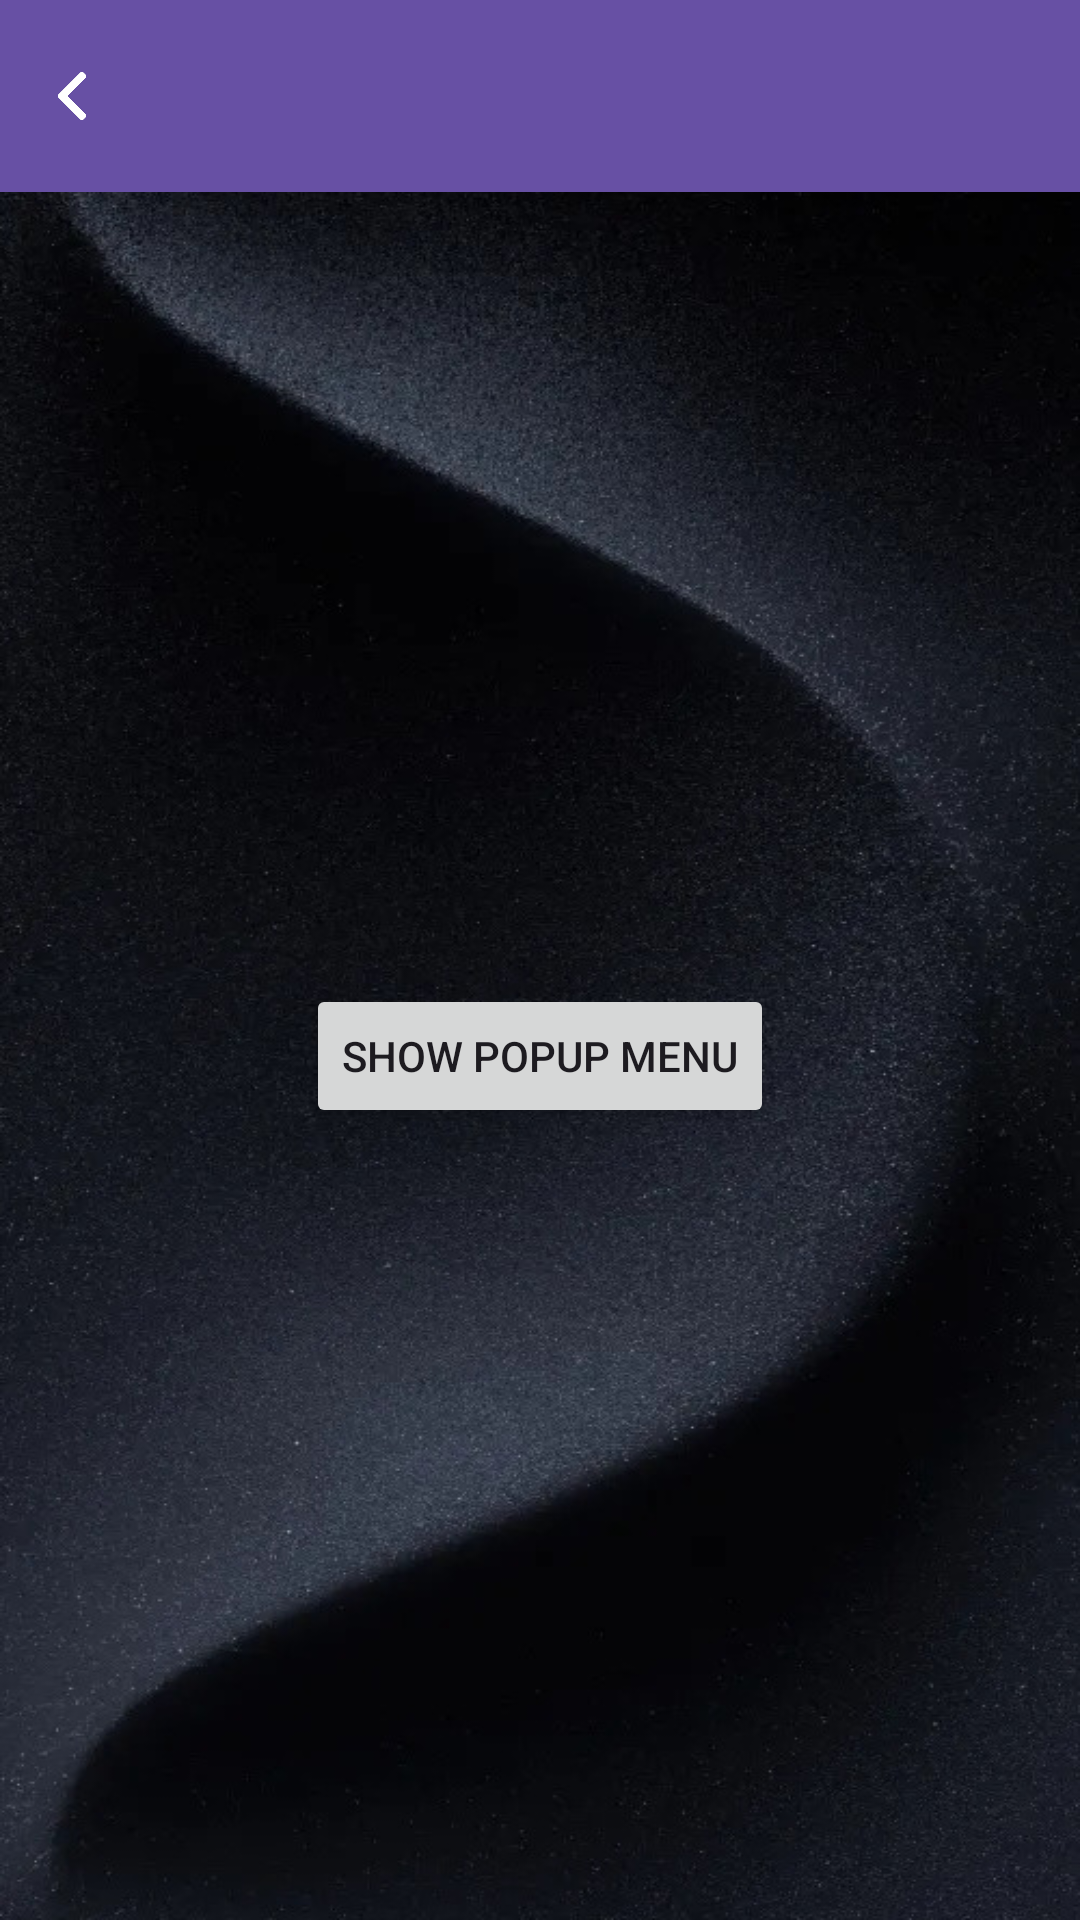

This screen was rendered from an Android layout file. Write that file and the resources it references.
<!-- AndroidManifest.xml: application theme Theme.App_cardview -->
<!-- res/layout/activity_popup_menu.xml -->
<?xml version="1.0" encoding="utf-8"?>
<androidx.constraintlayout.widget.ConstraintLayout xmlns:android="http://schemas.android.com/apk/res/android"
    xmlns:app="http://schemas.android.com/apk/res-auto"
    xmlns:tools="http://schemas.android.com/tools"
    android:id="@+id/main"
    android:layout_width="match_parent"
    android:layout_height="match_parent"
    android:background="@drawable/background"
    tools:context=".PopupMenuActivity">

    
    <androidx.appcompat.widget.Toolbar
        android:id="@+id/toolbar"
        android:layout_width="match_parent"
        android:layout_height="?attr/actionBarSize"
        android:background="?attr/colorPrimary"
        app:popupTheme="@style/ThemeOverlay.AppCompat.Light">

        
        <RelativeLayout
            android:layout_width="match_parent"
            android:layout_height="match_parent">

            
            <ImageView
                android:id="@+id/back_arrow"
                android:layout_width="16dp"
                android:layout_height="wrap_content"
                android:layout_alignParentStart="true"
                android:layout_centerVertical="true"
                android:src="@drawable/ic_arrow_back" />

        </RelativeLayout>

    </androidx.appcompat.widget.Toolbar>

    
    <Button
        android:id="@+id/buttonPopupMenu"
        android:layout_width="wrap_content"
        android:layout_height="wrap_content"
        android:text="Show Popup Menu"
        app:layout_constraintBottom_toBottomOf="parent"
        app:layout_constraintEnd_toEndOf="parent"
        app:layout_constraintStart_toStartOf="parent"
        app:layout_constraintTop_toBottomOf="@+id/toolbar" />

</androidx.constraintlayout.widget.ConstraintLayout>
<!-- resources referenced by this layout -->
<resources>
  <!-- drawable background: jpg bitmap (drawable, 116673 bytes) -->
  <!-- drawable ic_arrow_back: png bitmap (drawable, 5771 bytes) -->
  <style name="Theme.App_cardview" parent="Base.Theme.App_cardview" />
  <style name="Base.Theme.App_cardview" parent="Theme.Material3.DayNight.NoActionBar">
          
          
      </style>
</resources>
